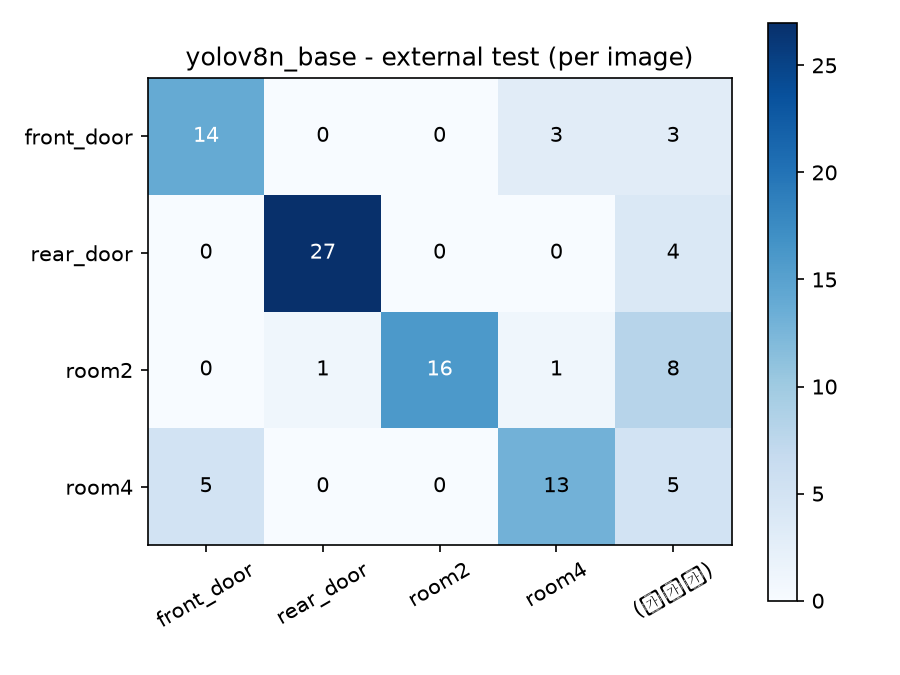

Values plotted in this chart, from the file beside it:
, front_door, rear_door, room2, room4, (무응답)
front_door, 14, 0, 0, 3, 3
rear_door, 0, 27, 0, 0, 4
room2, 0, 1, 16, 1, 8
room4, 5, 0, 0, 13, 5
